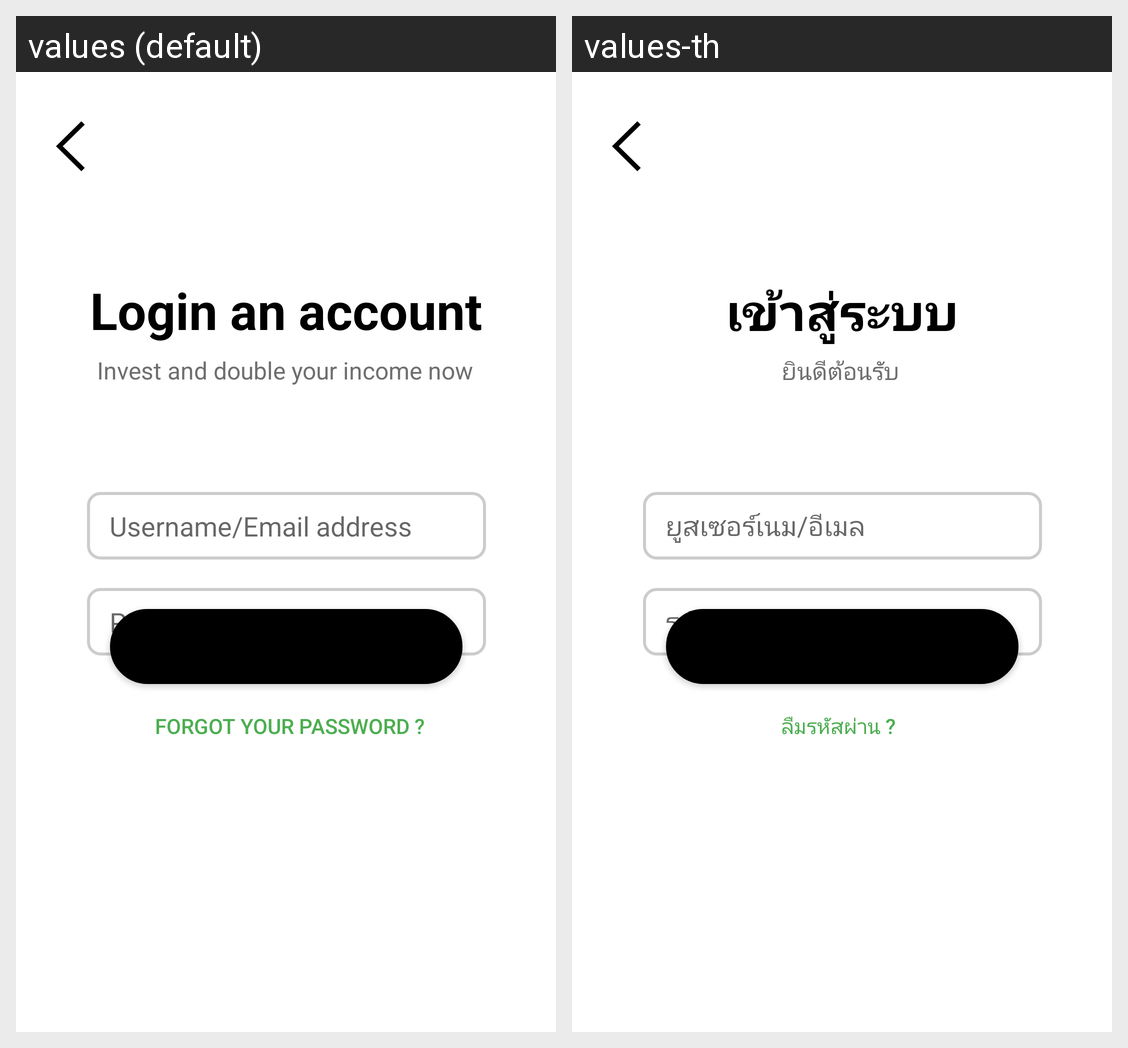

Here is an Android app screen in its default locale and in the app's own translations. Write out the translated-string differences for the strings that appear on this screen.
Android screen res/layout/activity_main_login.xml rendered under 2 locales, left to right: values (default), values-th. Device: Nexus 5 (rendered at 1080×1920; each locale shown at half size, 540×960, under a caption strip naming it); theme Theme.ProjectEmpty.
Strings drawn on this screen, with the default value and each locale's value (text and hints the layout hard-codes, and strings that could not be matched under every locale, appear in the picture but are not listed):

LOGIN
  values: LOGIN
  values-th: เข้าสู่ระบบ

Login_an_account
  values: Login an account
  values-th: เข้าสู่ระบบ

Invest_and_double_your_income_now
  values: Invest and double your income now
  values-th: ยินดีต้อนรับ

Username_Email_address
  values: Username/Email address
  values-th: ยูสเซอร์เนม/อีเมล

Password
  values: Password
  values-th: รหัสผ่าน

Forgot_your_password
  values: Forgot your password ?
  values-th: ลืมรหัสผ่าน ?
